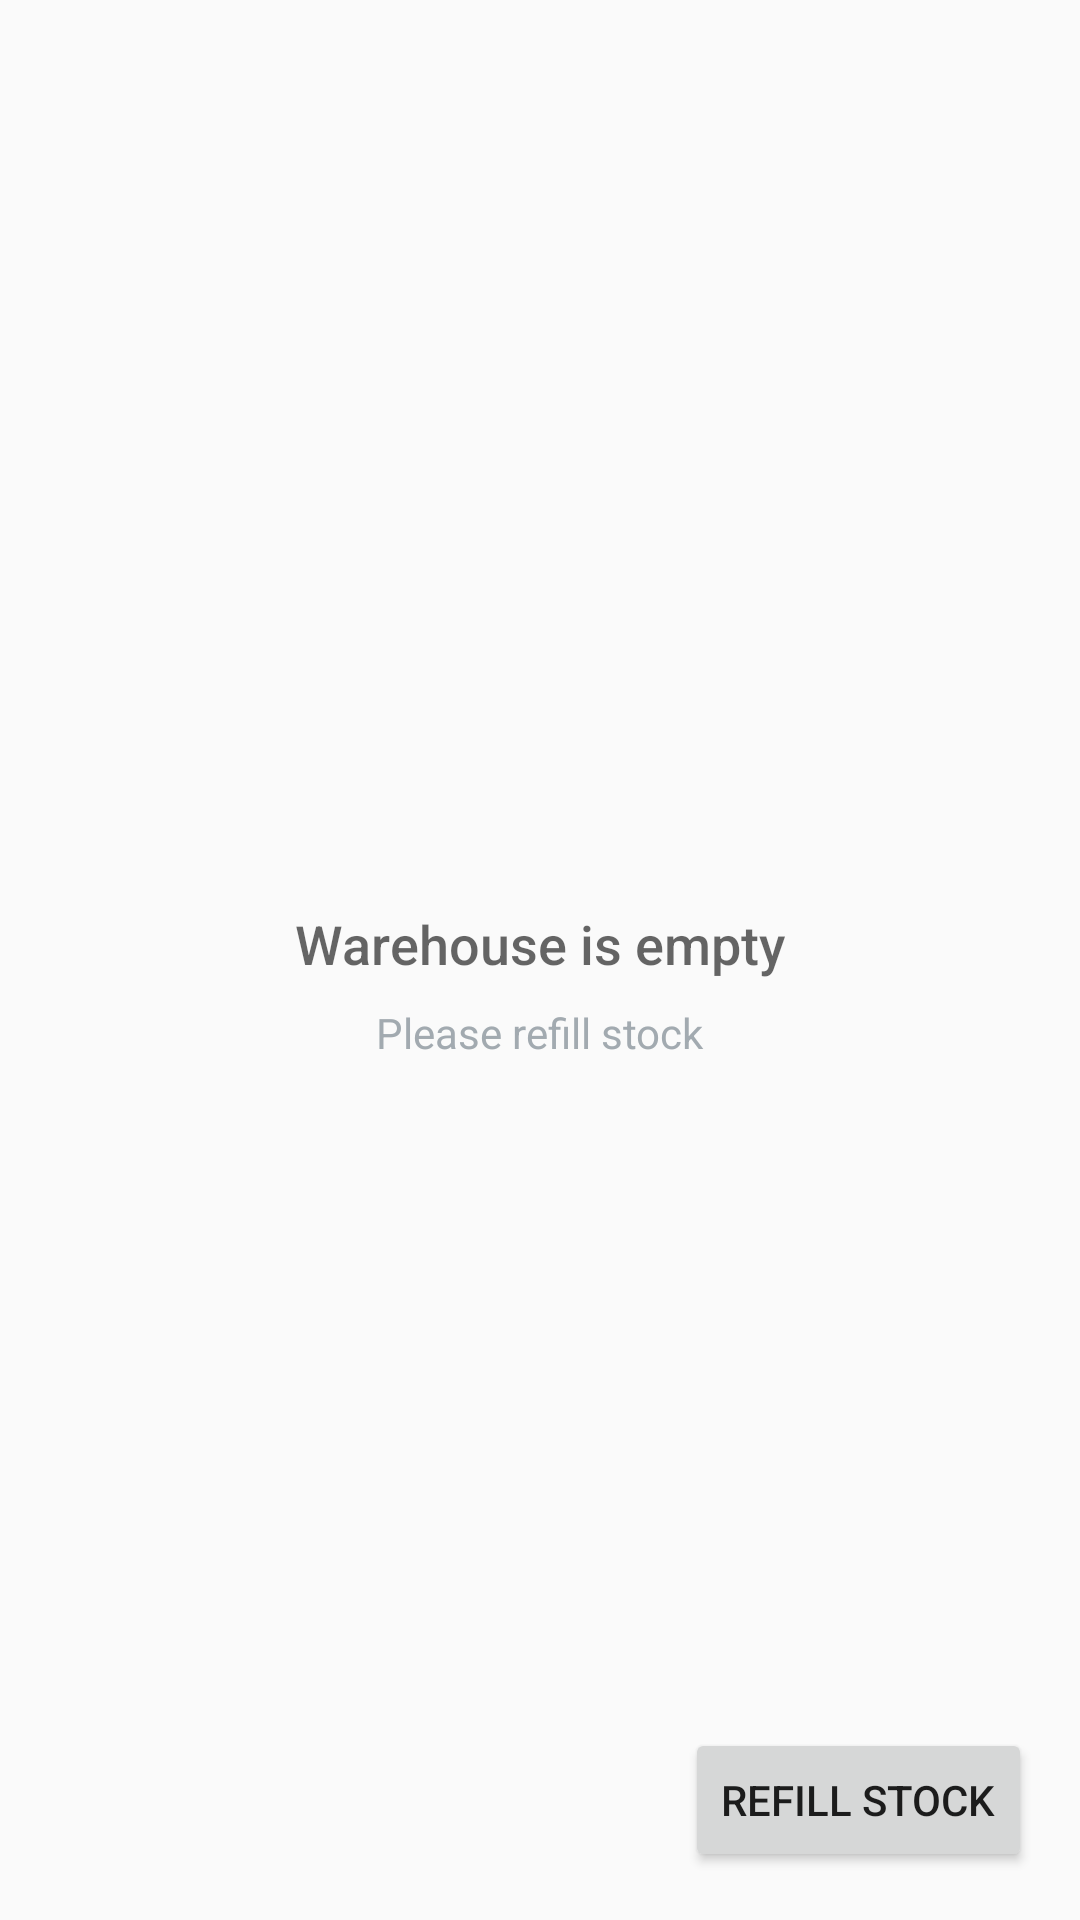

This screen was rendered from an Android layout file. Write that file and the resources it references.
<!-- AndroidManifest.xml: application theme AppTheme -->
<!-- res/layout/activity_main.xml -->
<?xml version="1.0" encoding="utf-8"?>
<RelativeLayout
    xmlns:android="http://schemas.android.com/apk/res/android"
    xmlns:tools="http://schemas.android.com/tools"
    android:layout_width="match_parent"
    android:layout_height="match_parent"
    tools:context=".MainActivity">

    <ListView
        android:id="@+id/list"
        android:layout_width="match_parent"
        android:layout_height="match_parent"/>

    <RelativeLayout
        android:id="@+id/empty_view"
        android:layout_width="wrap_content"
        android:layout_height="wrap_content"
        android:layout_centerInParent="true">

        <TextView
            android:id="@+id/empty_title_text"
            android:layout_width="wrap_content"
            android:layout_height="wrap_content"
            android:layout_centerHorizontal="true"
            android:fontFamily="sans-serif-medium"
            android:paddingTop="16dp"
            android:text="@string/empty_view_title_text"
            android:textAppearance="?android:textAppearanceMedium"/>

        <TextView
            android:id="@+id/empty_subtitle_text"
            android:layout_width="wrap_content"
            android:layout_height="wrap_content"
            android:layout_below="@+id/empty_title_text"
            android:layout_centerHorizontal="true"
            android:fontFamily="sans-serif"
            android:paddingTop="8dp"
            android:text="@string/empty_view_subtitle_text"
            android:textAppearance="?android:textAppearanceSmall"
            android:textColor="#A2AAB0"/>
    </RelativeLayout>

    <Button
        android:id="@+id/refill_stock_button"
        android:layout_width="wrap_content"
        android:layout_height="wrap_content"
        android:layout_margin="16dp"
        android:layout_alignParentBottom="true"
        android:layout_alignParentRight="true"
        android:text="Refill Stock"/>
</RelativeLayout>
<!-- resources referenced by this layout -->
<resources>
  <string name="empty_view_subtitle_text">Please refill stock</string>
  <string name="empty_view_title_text">Warehouse is empty</string>
  <style name="AppTheme" parent="Theme.AppCompat.Light.DarkActionBar">
          
          <item name="colorPrimary">@color/colorPrimary</item>
          <item name="colorPrimaryDark">@color/colorPrimaryDark</item>
          <item name="colorAccent">@color/colorAccent</item>
      </style>
  <!-- not gathered from this repository: default colours our renderer supplied (Android Studio template values) -->
  <color name="colorPrimary">#FF6200EE</color>
  <color name="colorPrimaryDark">#FF3700B3</color>
  <color name="colorAccent">#FF03DAC5</color>
</resources>
